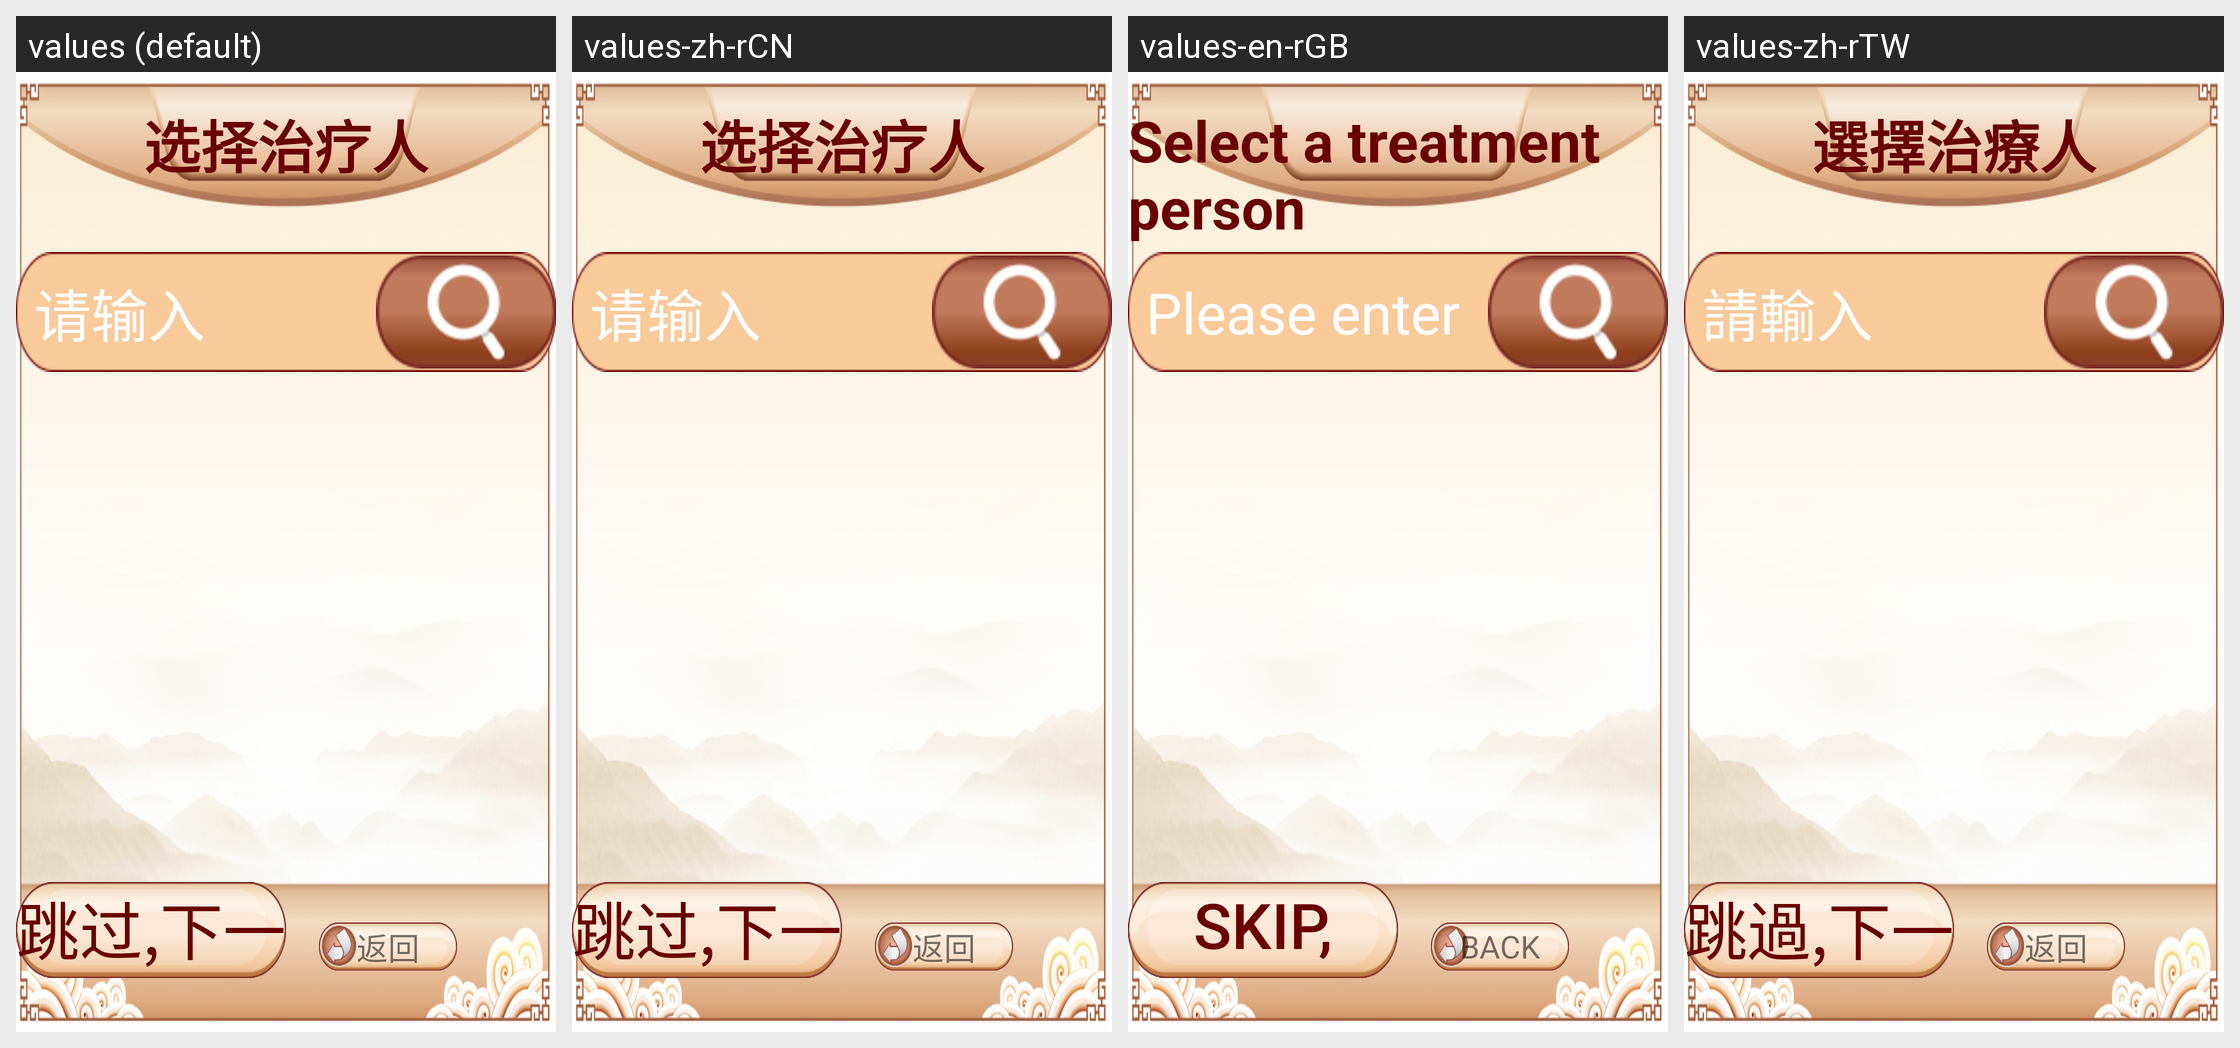

Locale-by-locale string values for the Android screen shown in this grid:
Android screen res/layout/activity_choose_cure_person.xml rendered under 4 locales, left to right: values (default), values-zh-rCN, values-en-rGB, values-zh-rTW. Device: Nexus 5 (rendered at 1080×1920; each locale shown at half size, 540×960, under a caption strip naming it); theme AppThemeFull.
Strings drawn on this screen, with the default value and each locale's value (text and hints the layout hard-codes, and strings that could not be matched under every locale, appear in the picture but are not listed):

title_choose_cure_person
  values: 选择治疗人
  values-zh-rCN: 选择治疗人
  values-en-rGB: Select a treatment person
  values-zh-rTW: 選擇治療人

member_list_edt_search_hint
  values: 请输入
  values-zh-rCN: 请输入
  values-en-rGB: Please enter
  values-zh-rTW: 請輸入

skip_next
  values: 跳过,下一步
  values-zh-rCN: 跳过,下一步
  values-en-rGB: skip, next step
  values-zh-rTW: 跳過,下一步

back
  values: 返回
  values-zh-rCN: 返回
  values-en-rGB: BACK
  values-zh-rTW: 返回
